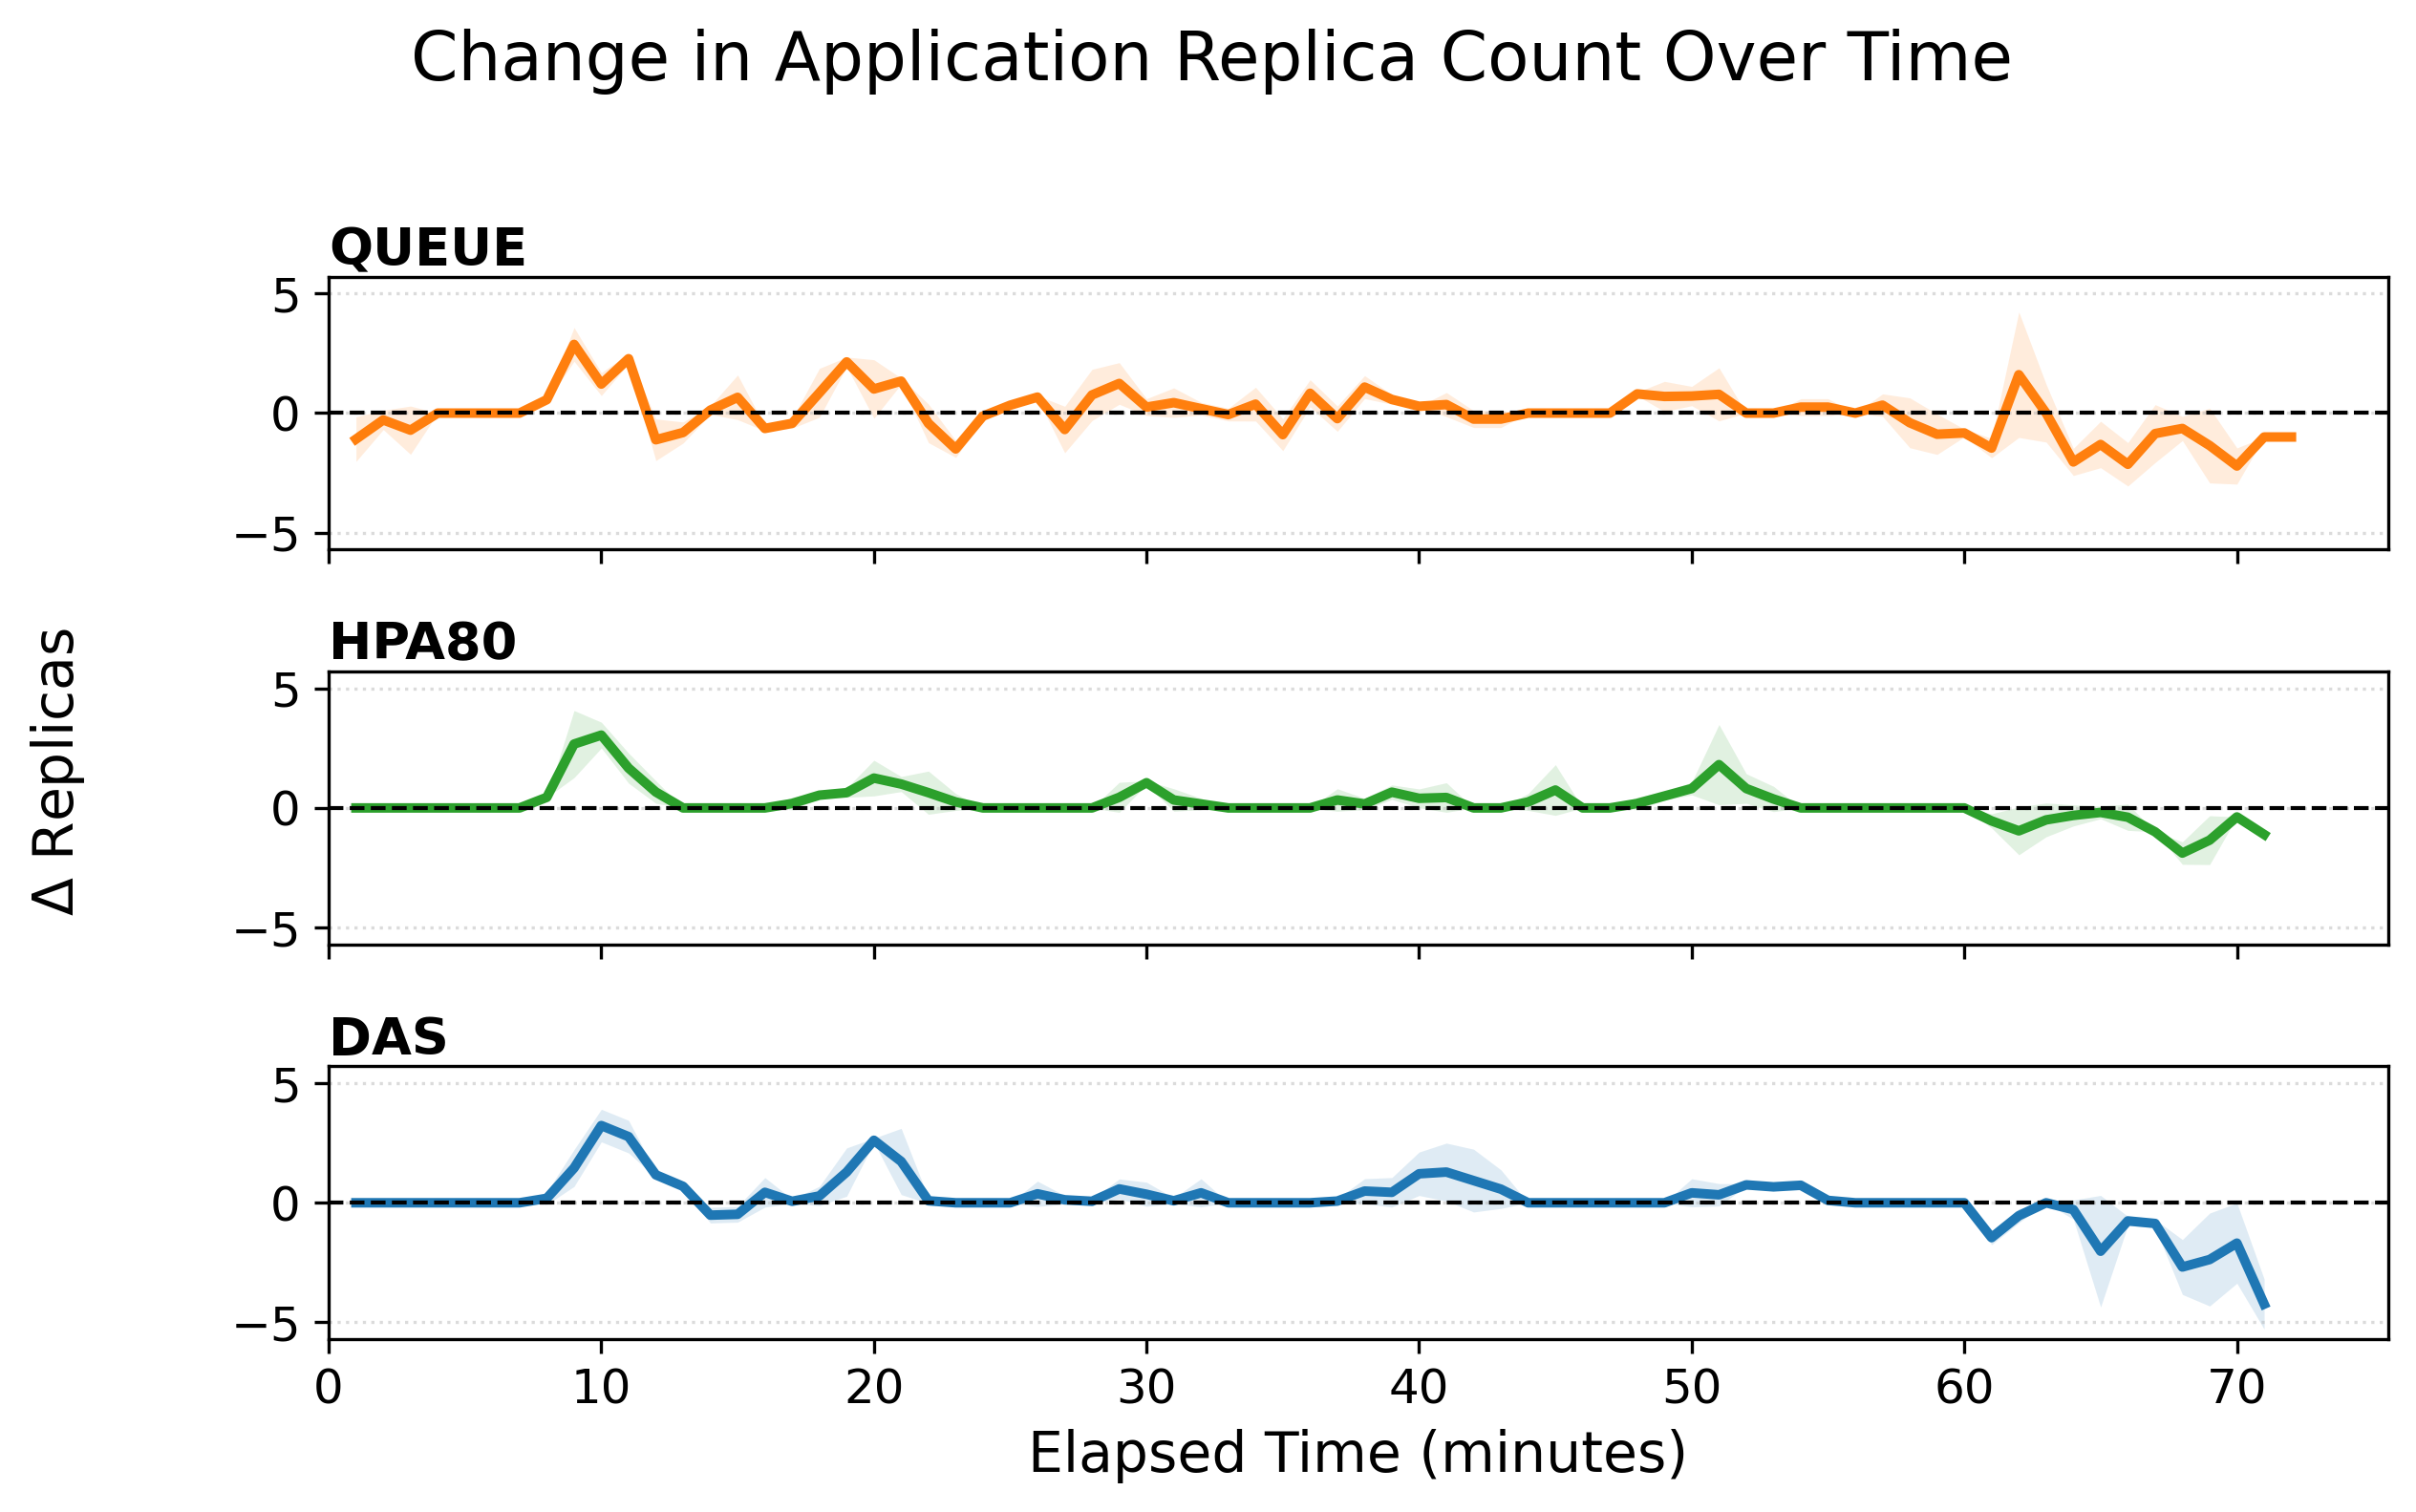

Values plotted in this chart, from the file beside it:
Autoscaler, Minute, MeanReplicaDelta, StdReplicaDelta, MinReplicaDelta, MaxReplicaDelta, Runs
queue, 1, -1.089, 0.9344, -1.75, -0.4286, 2
queue, 2, -0.2857, 0.4041, -0.5714, 0.0, 2
queue, 3, -0.7143, 1.01, -1.429, 0.0, 2
queue, 4, 0.0, 0.0, 0.0, 0.0, 2
queue, 5, 0.0, 0.0, 0.0, 0.0, 2
queue, 6, 0.0, 0.0, 0.0, 0.0, 2
queue, 7, 0.0, 0.0, 0.0, 0.0, 2
queue, 8, 0.5625, 0.08839, 0.5, 0.625, 2
queue, 9, 2.875, 0.7071, 2.375, 3.375, 2
queue, 10, 1.214, 0.4798, 0.875, 1.554, 2
queue, 11, 2.277, 0.2147, 2.125, 2.429, 2
queue, 12, -1.116, 0.8713, -1.732, -0.5, 2
queue, 13, -0.8125, 0.4419, -1.125, -0.5, 2
queue, 14, 0.125, 0.1768, 0.0, 0.25, 2
queue, 15, 0.6607, 0.9344, 0.0, 1.321, 2
queue, 16, -0.6429, 0.101, -0.7143, -0.5714, 2
queue, 17, -0.4286, 0.202, -0.5714, -0.2857, 2
queue, 18, 0.8482, 1.023, 0.125, 1.571, 2
queue, 19, 2.143, 0.202, 2.0, 2.286, 2
queue, 20, 1.009, 1.225, 0.1429, 1.875, 2
queue, 21, 1.339, 0.1263, 1.25, 1.429, 2
queue, 22, -0.4286, 0.8081, -1.0, 0.1429, 2
queue, 23, -1.5, 0.3536, -1.75, -1.25, 2
queue, 24, -0.125, 0.1768, -0.25, 0.0, 2
queue, 25, 0.3304, 0.06313, 0.2857, 0.375, 2
queue, 26, 0.6696, 0.06313, 0.625, 0.7143, 2
queue, 27, -0.6875, 0.9723, -1.375, 0.0, 2
queue, 28, 0.7589, 1.073, 0.0, 1.518, 2
queue, 29, 1.241, 0.8713, 0.625, 1.857, 2
queue, 30, 0.25, 0.3536, 0.0, 0.5, 2
queue, 31, 0.4375, 0.6187, 0.0, 0.875, 2
queue, 32, 0.1875, 0.2652, 0.0, 0.375, 2
queue, 33, -0.0625, 0.2652, -0.25, 0.125, 2
queue, 34, 0.375, 0.7071, -0.125, 0.875, 2
queue, 35, -0.9018, 0.6692, -1.375, -0.4286, 2
queue, 36, 0.8304, 0.5682, 0.4286, 1.232, 2
queue, 37, -0.2321, 0.5303, -0.6071, 0.1429, 2
queue, 38, 1.089, 0.4798, 0.75, 1.429, 2
queue, 39, 0.5714, 0.202, 0.4286, 0.7143, 2
queue, 40, 0.2857, 0.0, 0.2857, 0.2857, 2
queue, 41, 0.3571, 0.5051, 0.0, 0.7143, 2
queue, 42, -0.25, 0.3536, -0.5, 0.0, 2
queue, 43, -0.25, 0.3536, -0.5, 0.0, 2
queue, 44, 0.0, 0.0, 0.0, 0.0, 2
queue, 45, 0.0, 0.0, 0.0, 0.0, 2
queue, 46, 0.0, 0.0, 0.0, 0.0, 2
queue, 47, 0.0, 0.0, 0.0, 0.0, 2
queue, 48, 0.8036, 0.07576, 0.75, 0.8571, 2
queue, 49, 0.6964, 0.6313, 0.25, 1.143, 2
queue, 50, 0.7143, 0.4041, 0.4286, 1.0, 2
queue, 51, 0.7857, 1.111, 0.0, 1.571, 2
queue, 52, 0.0, 0.0, 0.0, 0.0, 2
queue, 53, 0.0, 0.0, 0.0, 0.0, 2
queue, 54, 0.25, 0.3536, 0.0, 0.5, 2
queue, 55, 0.25, 0.3536, 0.0, 0.5, 2
queue, 56, 0.0, 0.0, 0.0, 0.0, 2
queue, 57, 0.3333, 0.4714, 0.0, 0.6667, 2
queue, 58, -0.4048, 1.044, -1.143, 0.3333, 2
queue, 59, -0.8839, 0.846, -1.482, -0.2857, 2
queue, 60, -0.8304, 0.1641, -0.9464, -0.7143, 2
... 154 more rows
